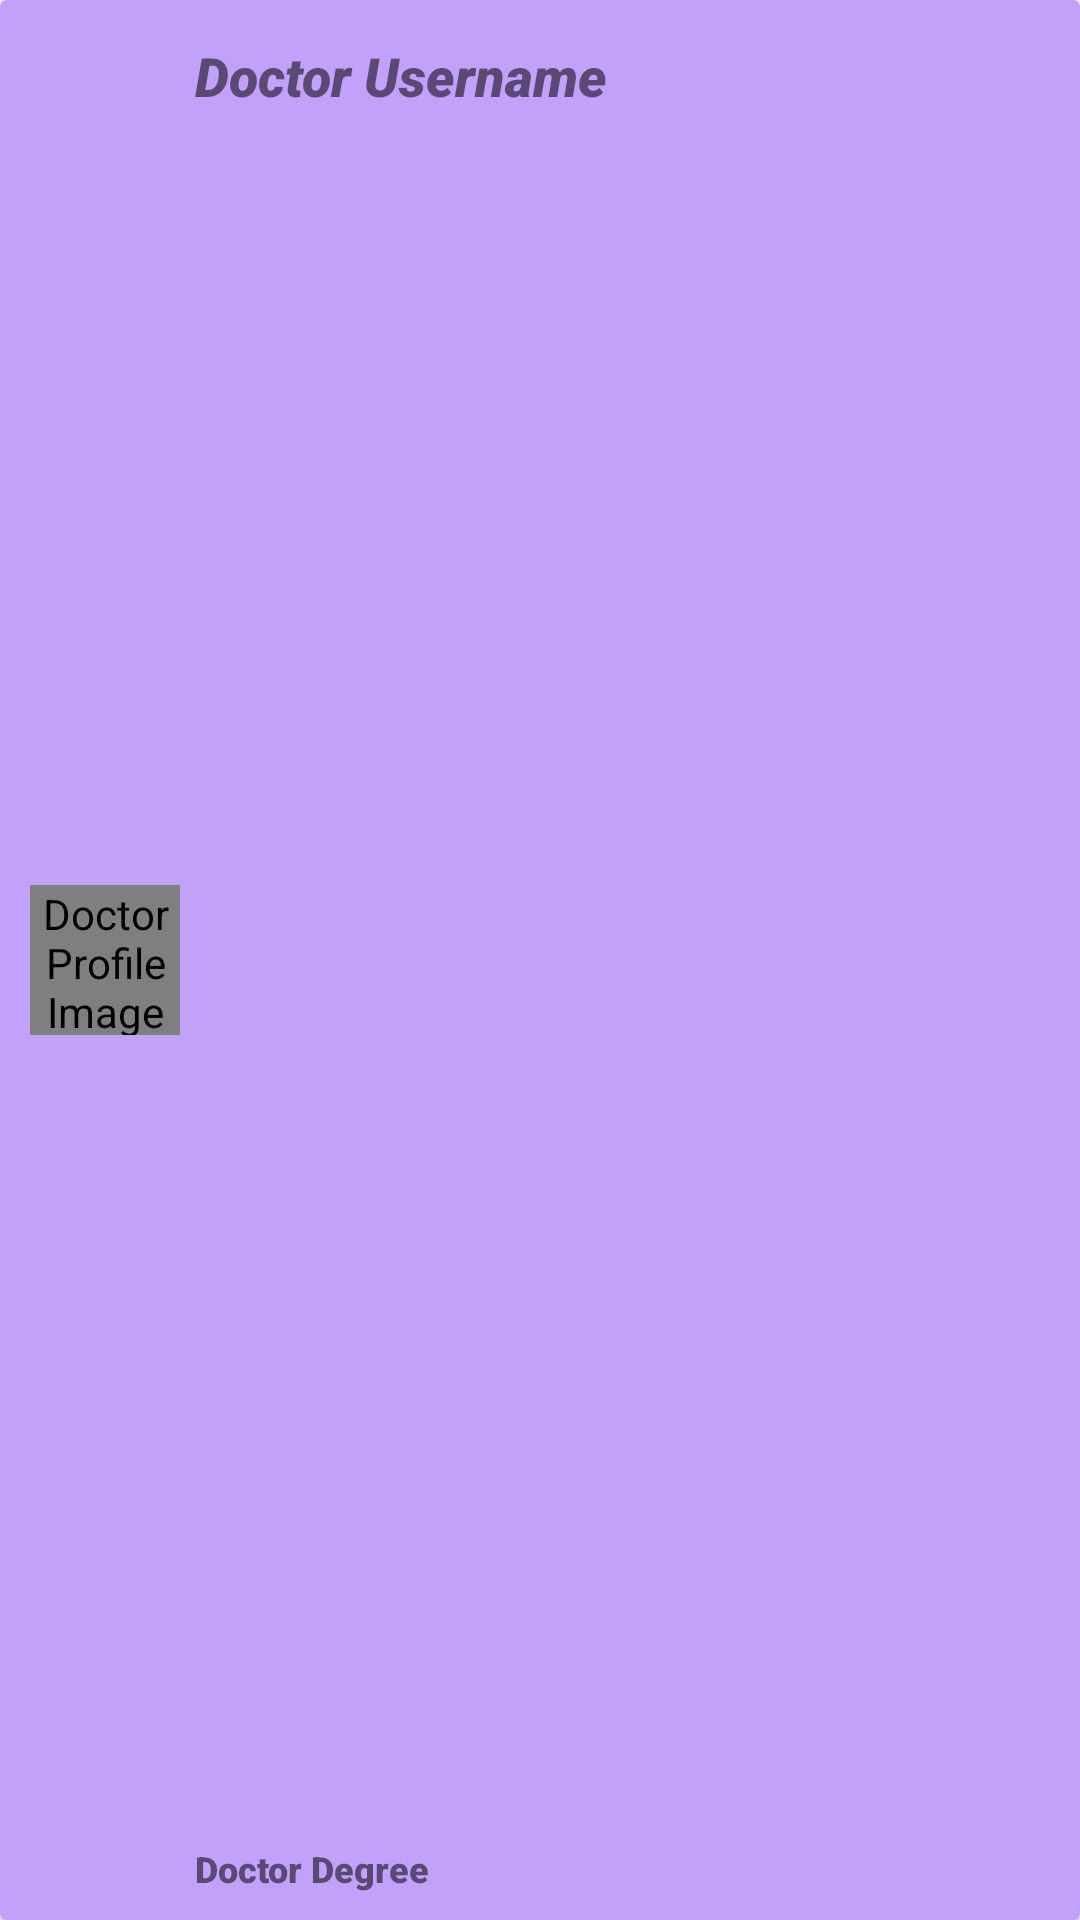

Layout XML and referenced resources for this Android screen:
<!-- AndroidManifest.xml: application theme Theme.DoctorPatientAndroidAppNew -->
<!-- res/layout/available_doctor_list_item.xml -->
<?xml version="1.0" encoding="utf-8"?>
<androidx.cardview.widget.CardView xmlns:android="http://schemas.android.com/apk/res/android"
    xmlns:app="http://schemas.android.com/apk/res-auto"
    xmlns:tools="http://schemas.android.com/tools"
    android:layout_width="match_parent"
    android:layout_height="wrap_content"
    android:layout_margin="3dp"
    android:backgroundTint="@color/cardBackground"
    android:elevation="@dimen/cardElevation">

    <androidx.constraintlayout.widget.ConstraintLayout
        android:layout_width="match_parent"
        android:layout_height="match_parent"
        android:padding="@dimen/innerChildPadding">

        <TextView
            android:id="@+id/availableDoctorItemUserName"
            android:layout_width="0dp"
            android:layout_height="wrap_content"
            android:layout_marginStart="5dp"
            android:layout_marginLeft="5dp"
            android:layout_marginTop="8dp"
            android:layout_marginEnd="5dp"
            android:layout_marginRight="5dp"
            android:ellipsize="end"
            android:fontFamily="sans-serif-black"
            android:maxLines="1"
            android:text="@string/availableDoctorUsername"
            android:textSize="18sp"
            android:textStyle="bold|italic"
            app:layout_constraintBottom_toTopOf="@+id/availableDoctorItemDegree"
            app:layout_constraintEnd_toStartOf="@+id/availableDoctorItemVideoCallBtn"
            app:layout_constraintHorizontal_bias="0.023"
            app:layout_constraintStart_toEndOf="@+id/availableDoctorItemImgView"
            app:layout_constraintTop_toTopOf="parent"
            app:layout_constraintVertical_bias="0.0"
            tools:text="Lorem Ipsum is simply dummy text of the printing and typesetting industry. Lorem Ipsum has been the industry's standard dummy text ever since the 1500s, when an unknown printer took a galley of type and scrambled it to make a type specimen book. It has survived not only five centuries," />

        <TextView
            android:id="@+id/availableDoctorItemDegree"
            android:layout_width="0dp"
            android:layout_height="wrap_content"
            android:layout_marginStart="5dp"
            android:layout_marginLeft="5dp"
            android:layout_marginEnd="5dp"
            android:layout_marginRight="5dp"
            android:layout_marginBottom="4dp"
            android:ellipsize="end"
            android:fontFamily="sans-serif-black"
            android:maxLines="1"
            android:scrollHorizontally="true"
            android:text="@string/availableDoctorUserDegreeInfo"
            android:textSize="12sp"
            android:textStyle="bold"
            app:layout_constraintBottom_toBottomOf="parent"
            app:layout_constraintEnd_toStartOf="@+id/availableDoctorItemVideoCallBtn"
            app:layout_constraintHorizontal_bias="0.016"
            app:layout_constraintStart_toEndOf="@+id/availableDoctorItemImgView" />

        <de.hdodenhof.circleimageview.CircleImageView
            android:id="@+id/availableDoctorItemImgView"
            android:layout_width="50dp"
            android:layout_height="50dp"
            android:layout_marginStart="5dp"
            android:layout_marginLeft="5dp"
            android:contentDescription="@string/availableDoctorImageContentDescription"
            android:src="@drawable/ic_baseline_person_24"
            app:civ_border_color="#FF000000"
            app:civ_border_width="4dp"
            app:layout_constraintBottom_toBottomOf="parent"
            app:layout_constraintStart_toStartOf="parent"
            app:layout_constraintTop_toTopOf="parent" />

        <ImageButton
            android:id="@+id/availableDoctorItemVideoCallBtn"
            android:layout_width="wrap_content"
            android:layout_height="wrap_content"
            android:layout_marginEnd="5dp"
            android:layout_marginRight="5dp"
            android:backgroundTint="@color/cardBackground"
            android:contentDescription="@string/availableDoctorVideoCallBtnContentDescription"
            android:src="@drawable/ic_baseline_keyboard_arrow_right_24"
            app:layout_constraintBottom_toBottomOf="parent"
            app:layout_constraintEnd_toEndOf="parent"
            app:layout_constraintTop_toTopOf="parent" />
    </androidx.constraintlayout.widget.ConstraintLayout>

</androidx.cardview.widget.CardView>
<!-- resources referenced by this layout -->
<resources>
  <color name="cardBackground">#C1A1FA</color>
  <dimen name="cardElevation">5dp</dimen>
  <dimen name="innerChildPadding">5dp</dimen>
  <string name="availableDoctorImageContentDescription">Doctor Profile Image View</string>
  <string name="availableDoctorUserDegreeInfo">Doctor Degree</string>
  <string name="availableDoctorUsername">Doctor Username</string>
  <string name="availableDoctorVideoCallBtnContentDescription">Doctor Profile Image View</string>
  <style name="Theme.DoctorPatientAndroidAppNew" parent="Theme.MaterialComponents.DayNight.DarkActionBar">
          
          <item name="colorPrimary">@color/purple_500</item>
          <item name="colorPrimaryVariant">@color/purple_700</item>
          <item name="colorOnPrimary">@color/white</item>
          
          <item name="android:textColorPrimary">@color/white</item>
          <item name="colorSecondary">@color/purple_500</item>
          <item name="colorSecondaryVariant">@color/teal_700</item>
          <item name="colorOnSecondary">@color/black</item>
          <item name="colorControlHighlight">@color/controlActivated</item>
  
          
          <item name="android:statusBarColor" tools:targetApi="l">?attr/colorPrimaryVariant</item>
  
          
          <item name="android:windowAnimationStyle">@style/dialog_animation</item>
  
          
          <item name="BoldTitleTxtViewColor">@color/red</item>
      </style>
  <color name="purple_500">#FF6200EE</color>
  <color name="purple_700">#FF3700B3</color>
  <color name="white">#FFFFFFFF</color>
  <color name="teal_700">#FF018786</color>
  <color name="black">#FF000000</color>
  <color name="controlActivated">@color/purple_500</color>
  <style name="dialog_animation">
          <item name="android:windowEnterAnimation">@android:anim/fade_in</item>
          <item name="android:windowExitAnimation">@android:anim/fade_out</item>
      </style>
  <color name="red">#AA1C2C</color>
</resources>
